Photos from the image-classification dataset "camera_car" in the GitHub repository Allovertom/camera_car. Its 7 classes are: 0_Center, 1_Left, 2_Right, 3_Back, Center, Left, Right.

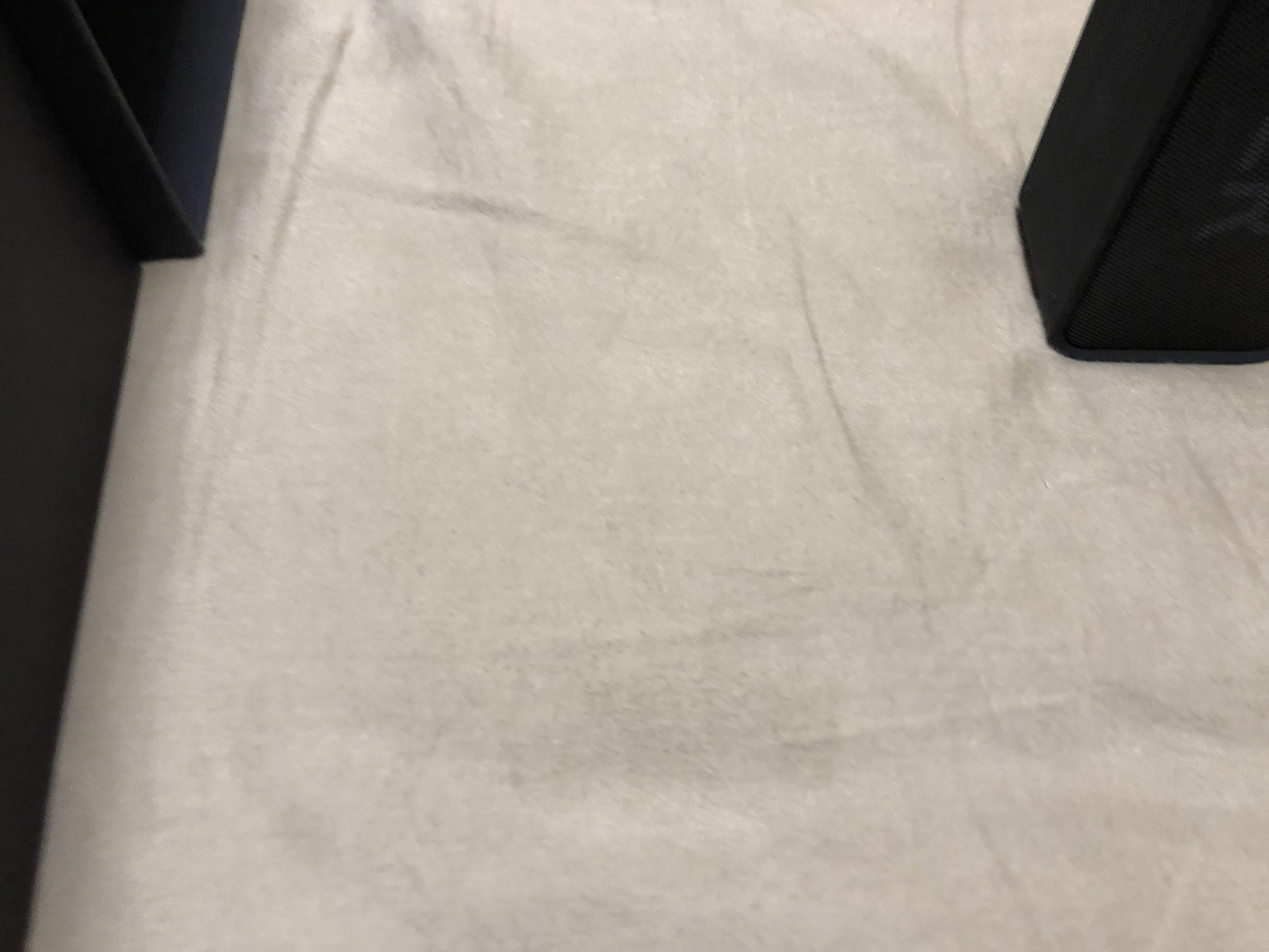
Label: Center

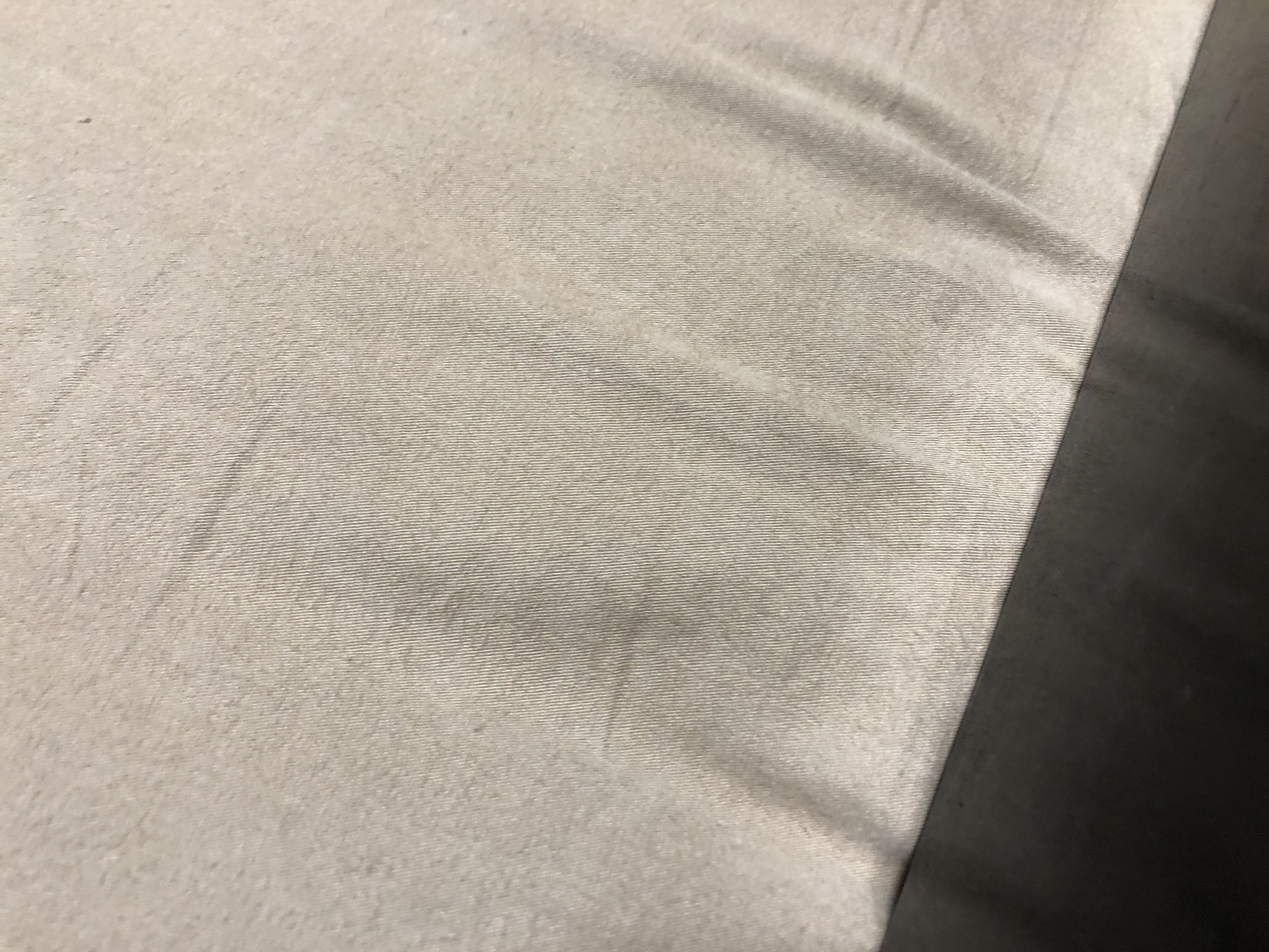
Label: 0_Center

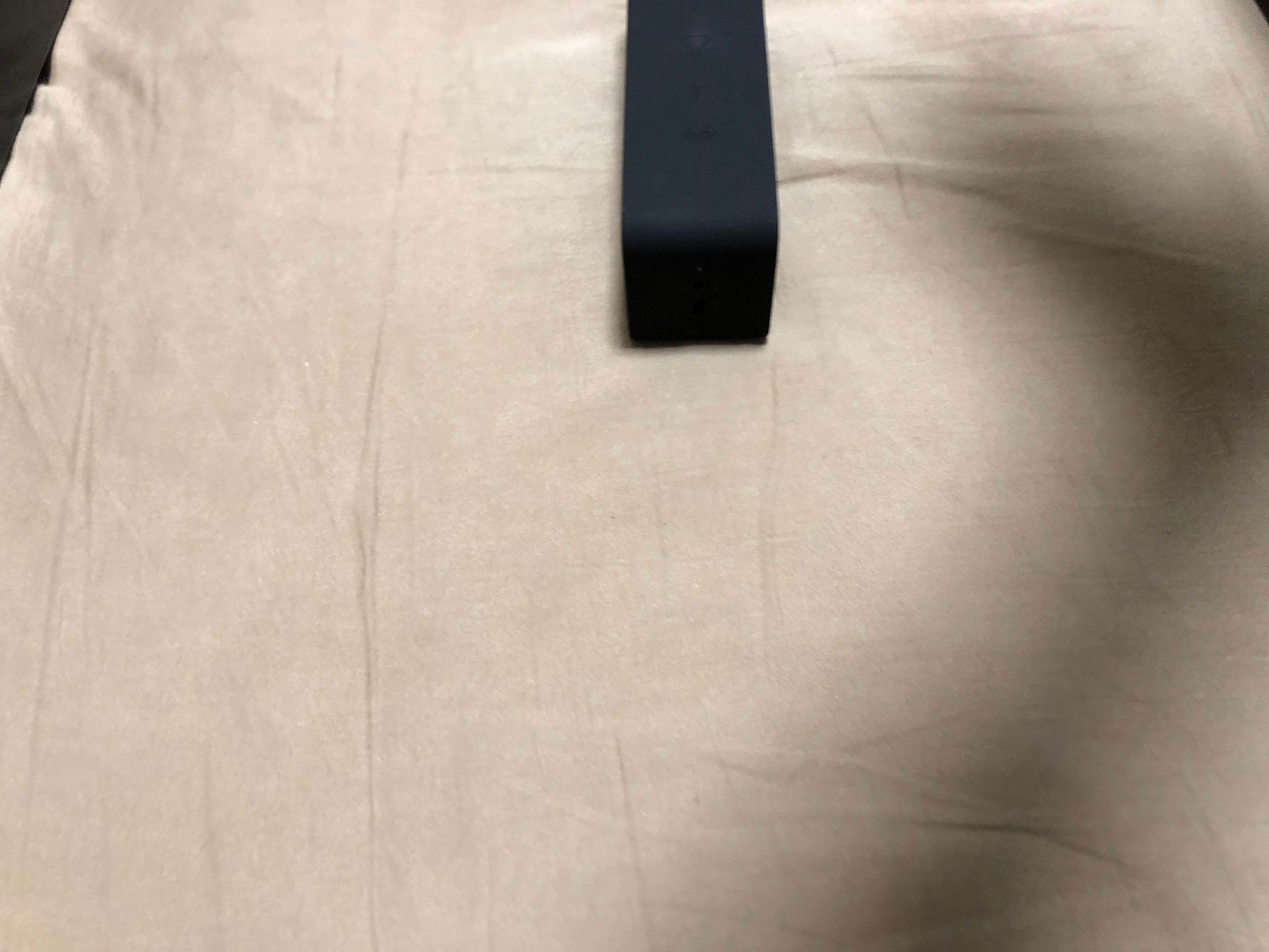
Label: 2_Right

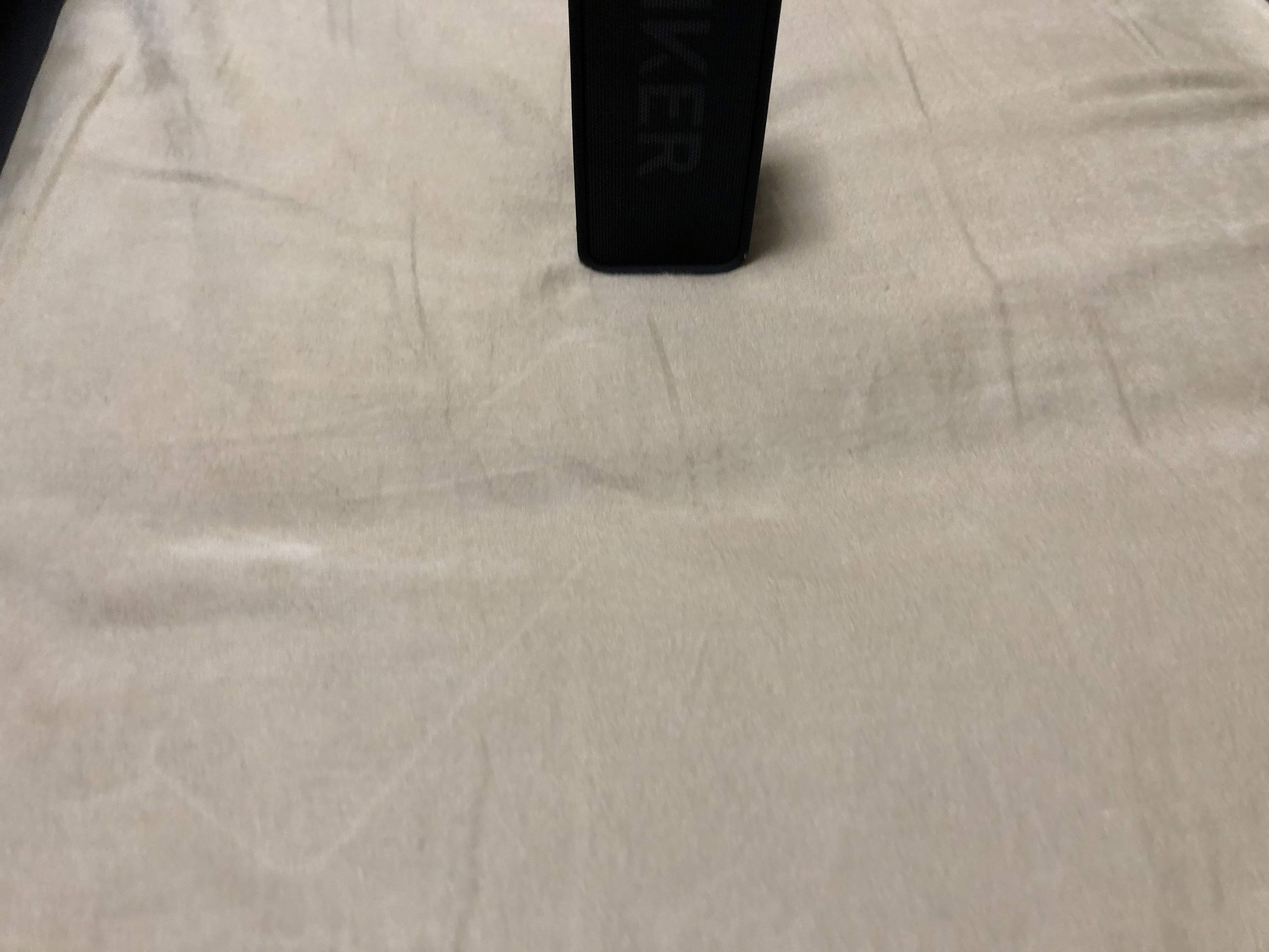
Label: Right

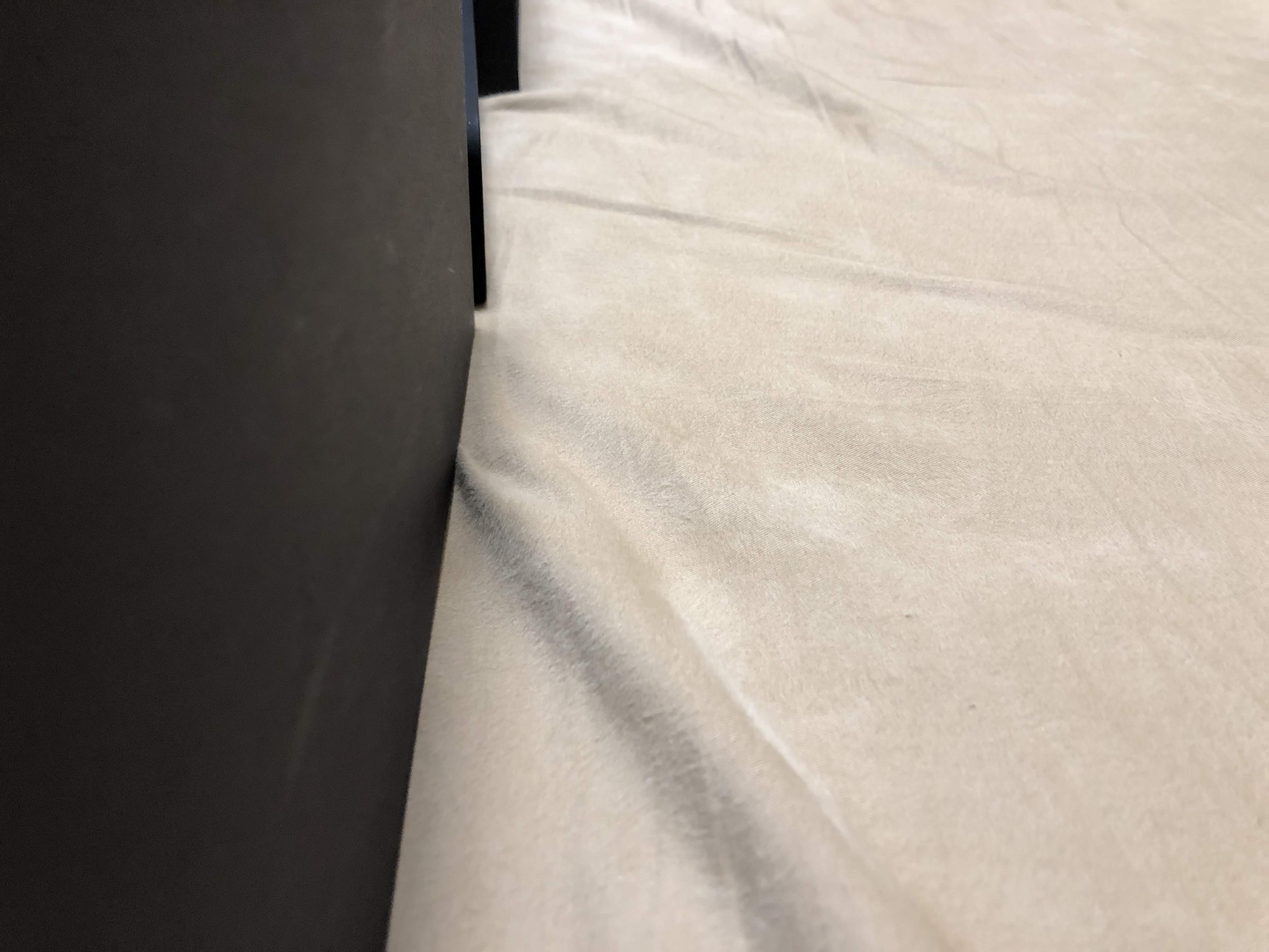
Label: 2_Right

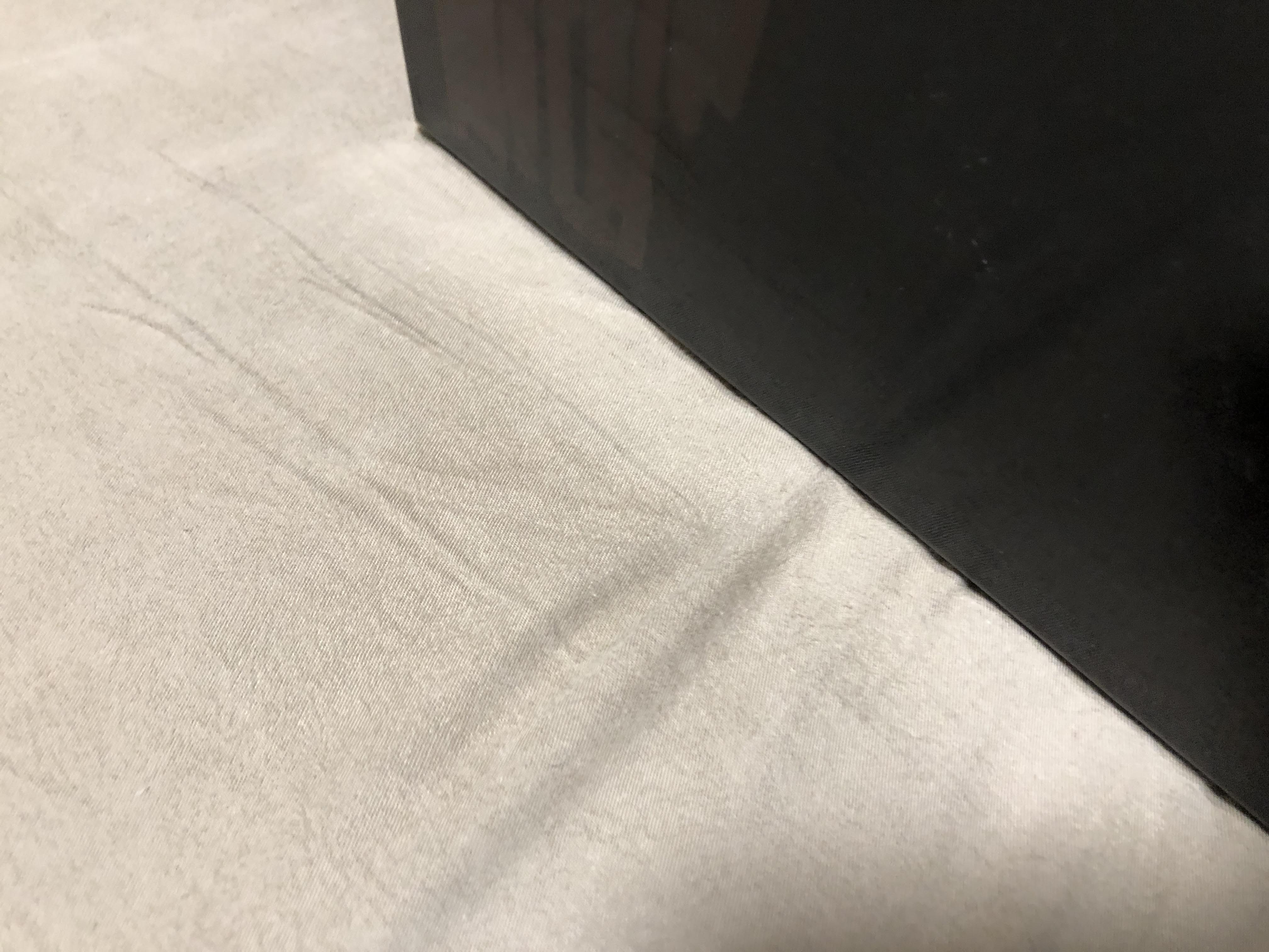
Label: 1_Left
